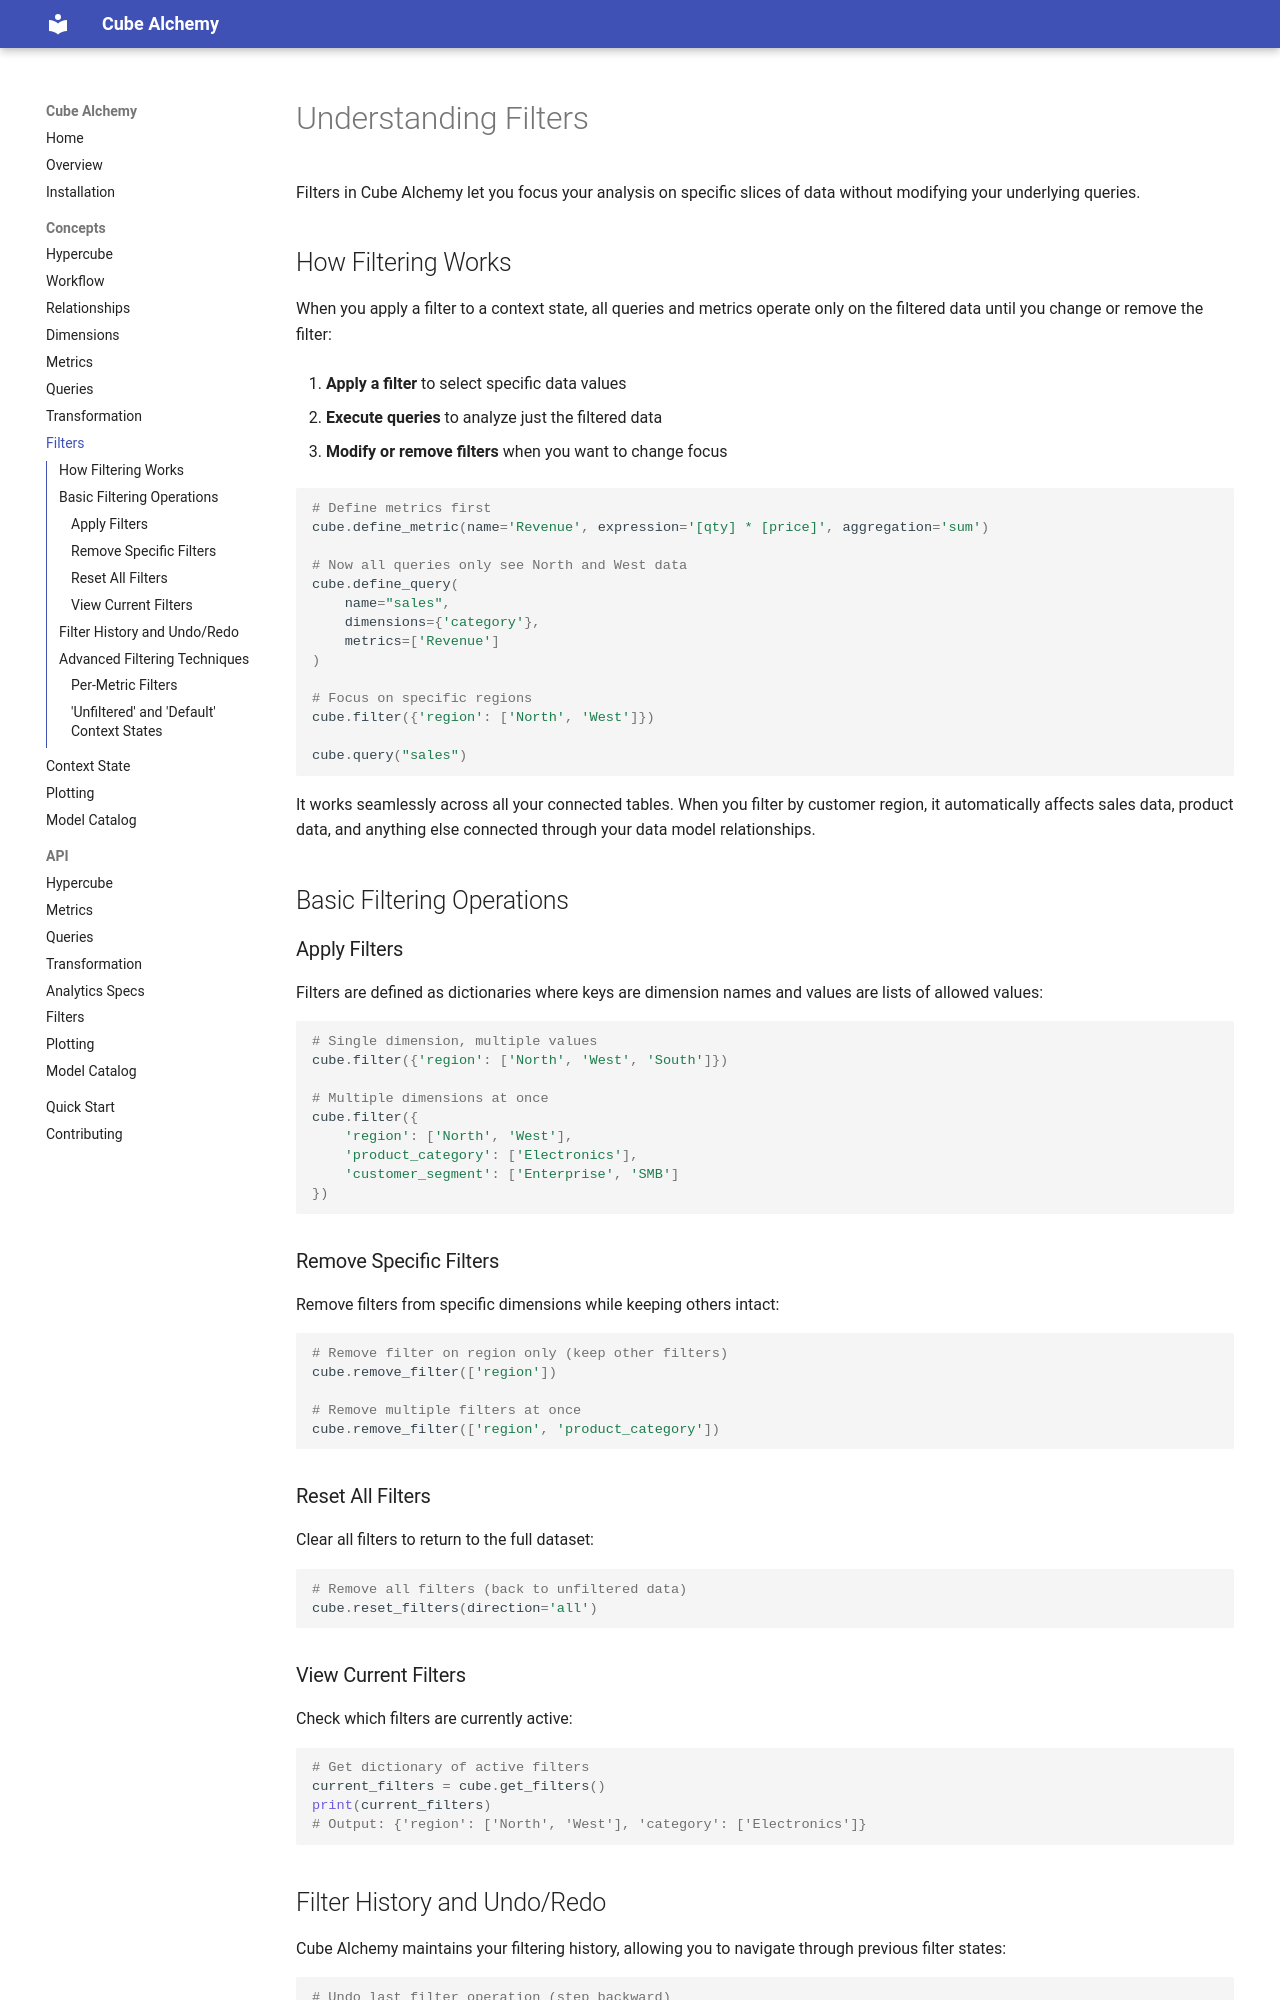

repository: cube-alchemy/cube-alchemy · page: concepts/filters/index.html · generator: mkdocs

# Understanding Filters

Filters in Cube Alchemy let you focus your analysis on specific slices of data without modifying your underlying queries.

## How Filtering Works

When you apply a filter to a context state, all queries and metrics operate only on the filtered data until you change or remove the filter:

1. **Apply a filter** to select specific data values

2. **Execute queries** to analyze just the filtered data

3. **Modify or remove filters** when you want to change focus

```python
# Define metrics first
cube.define_metric(name='Revenue', expression='[qty] * [price]', aggregation='sum')

# Now all queries only see North and West data
cube.define_query(
    name="sales",
    dimensions={'category'},
    metrics=['Revenue']
)

# Focus on specific regions
cube.filter({'region': ['North', 'West']})

cube.query("sales")
```

It works seamlessly across all your connected tables. When you filter by customer region, it automatically affects sales data, product data, and anything else connected through your data model relationships.

## Basic Filtering Operations

### Apply Filters

Filters are defined as dictionaries where keys are dimension names and values are lists of allowed values:

```python
# Single dimension, multiple values
cube.filter({'region': ['North', 'West', 'South']})

# Multiple dimensions at once
cube.filter({
    'region': ['North', 'West'], 
    'product_category': ['Electronics'],
    'customer_segment': ['Enterprise', 'SMB']
})
```

### Remove Specific Filters

Remove filters from specific dimensions while keeping others intact:

```python
# Remove filter on region only (keep other filters)
cube.remove_filter(['region'])

# Remove multiple filters at once
cube.remove_filter(['region', 'product_category'])
```

### Reset All Filters

Clear all filters to return to the full dataset:

```python
# Remove all filters (back to unfiltered data)
cube.reset_filters(direction='all')
```

### View Current Filters

Check which filters are currently active:

```python
# Get dictionary of active filters
current_filters = cube.get_filters()
print(current_filters)
# Output: {'region': ['North', 'West'], 'category': ['Electronics']}
```
